Photos from the image-classification dataset "datera-v2" in the GitHub repository AffrizaWildanFauzan/datera-v2. Its 30 classes are: Albizia saponaria, Dendrobium leonis, Dracaena trifasciata, Echinodorus radican, Gymnocalycium, Hopea bilitonensis, Impatiens walleriana, Lagerstroemia speciosa, Ixora acuminata, Monstera adansonii, Nepenthes sumatrana, Alocasia Black Velvet, Nepenthes reinwardtiana, Ochna kirkii, Philodendron Lemon, Portulaca sp, Quassia amara, Reutealis trisperma, Rosa sp, Russelia equisetiformis, Syzygium myrtifolium, Tabernaemontana corymbosa, Anacampseros rufescens Sunrise, 3 apocynacaea, Areca catechu, Catharanthus roseus, Ceiba pentandra, Cuphea hyssopifolia, Cymbidium bicolor, Dendrobium Uthai White.

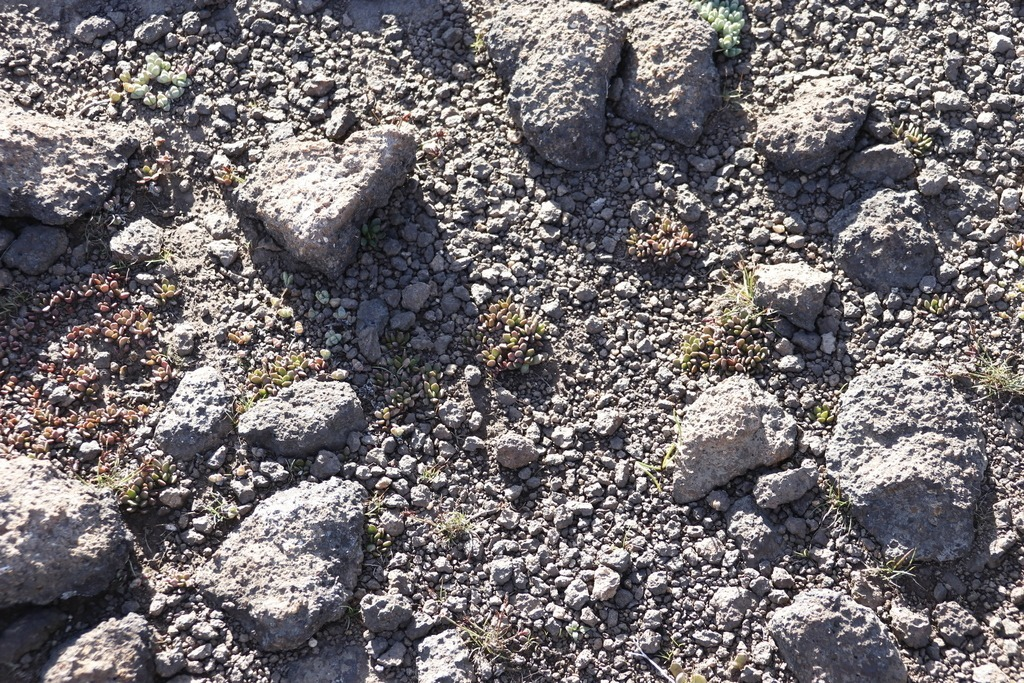
Label: Anacampseros rufescens Sunrise

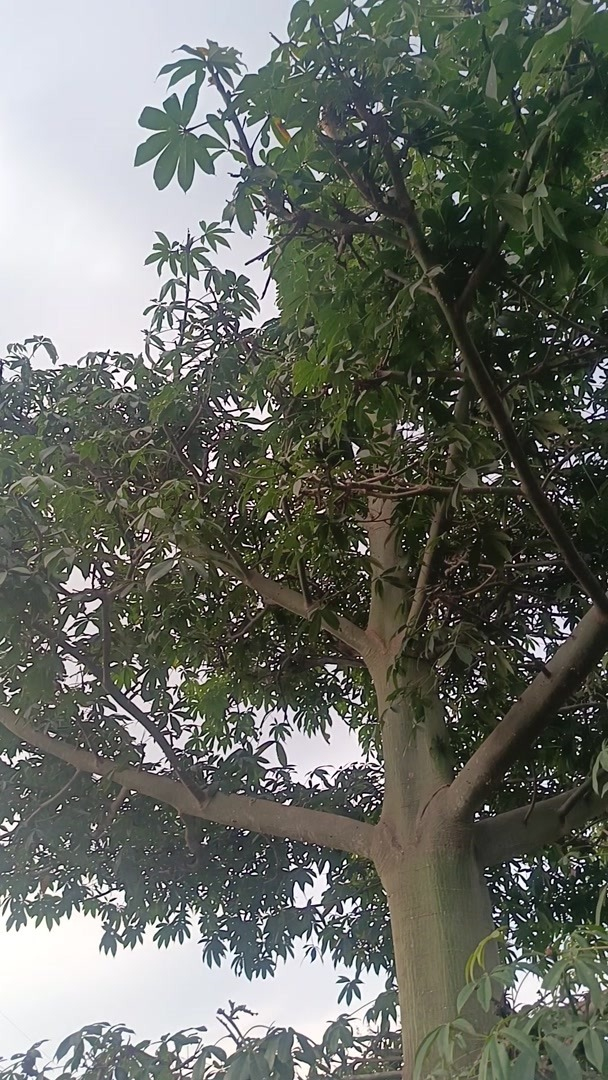
Label: Ceiba pentandra

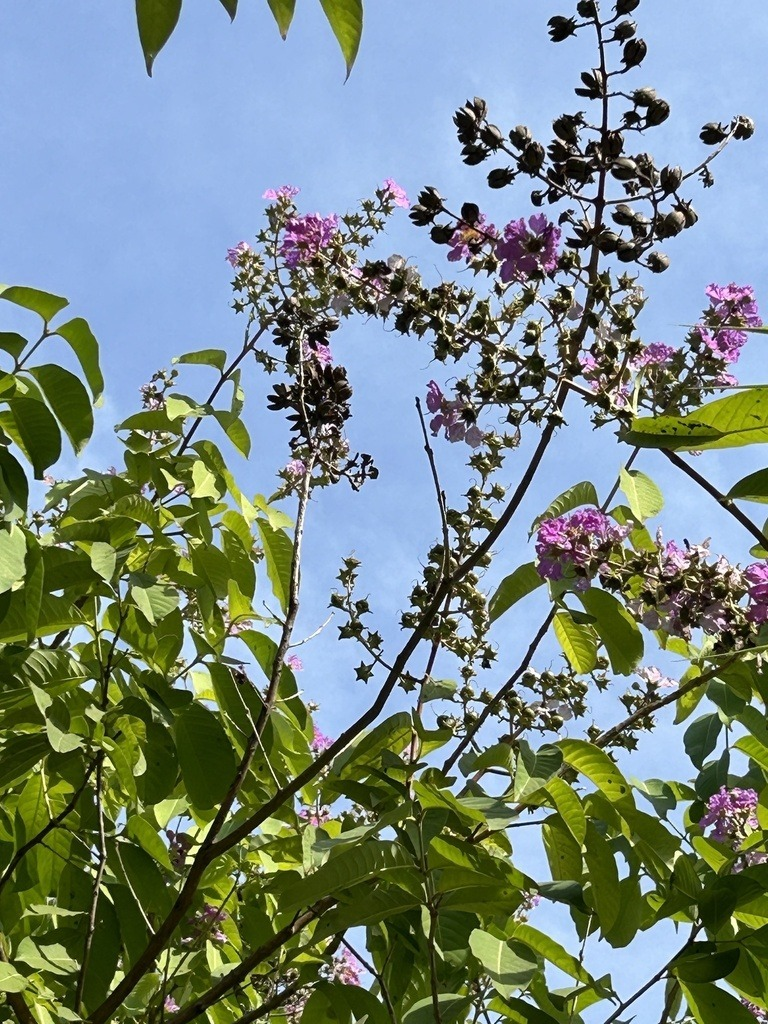
Label: Lagerstroemia speciosa

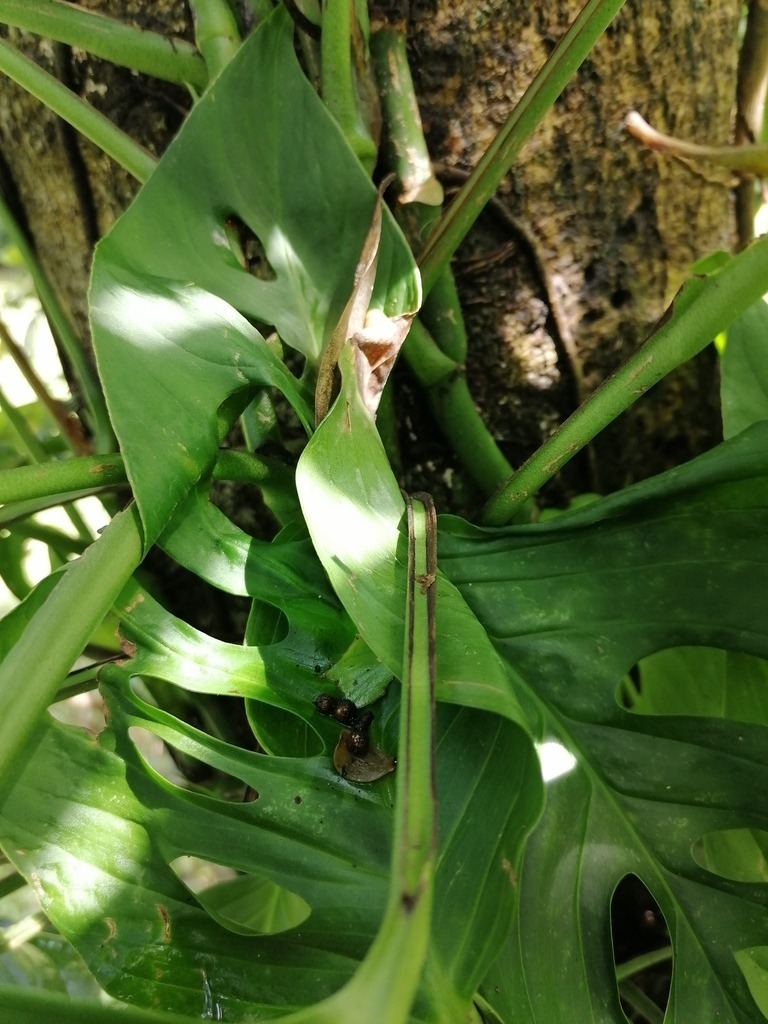
Label: Monstera adansonii

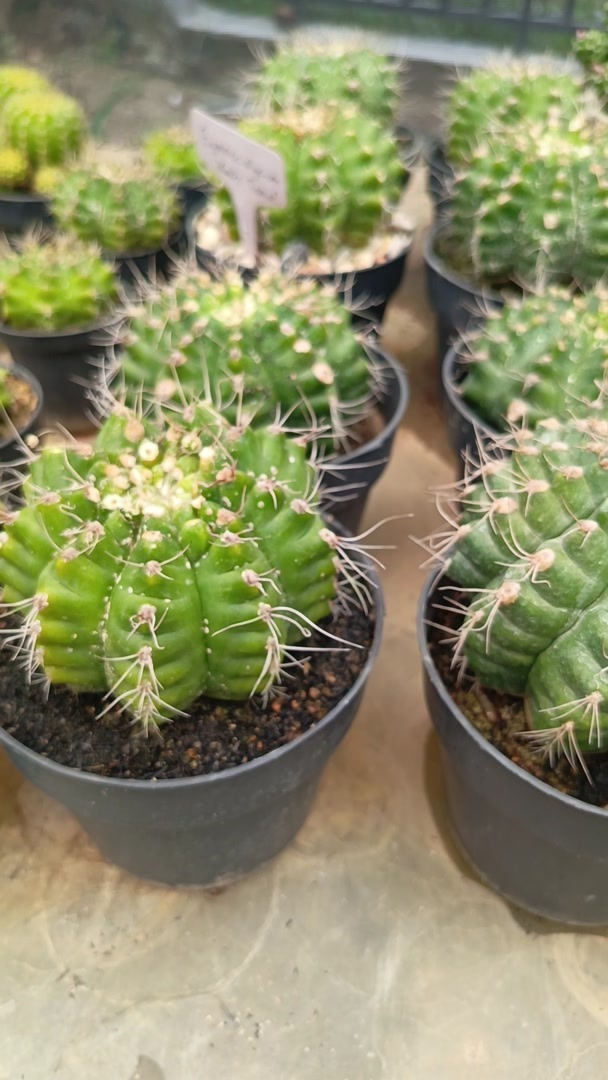
Label: Gymnocalycium

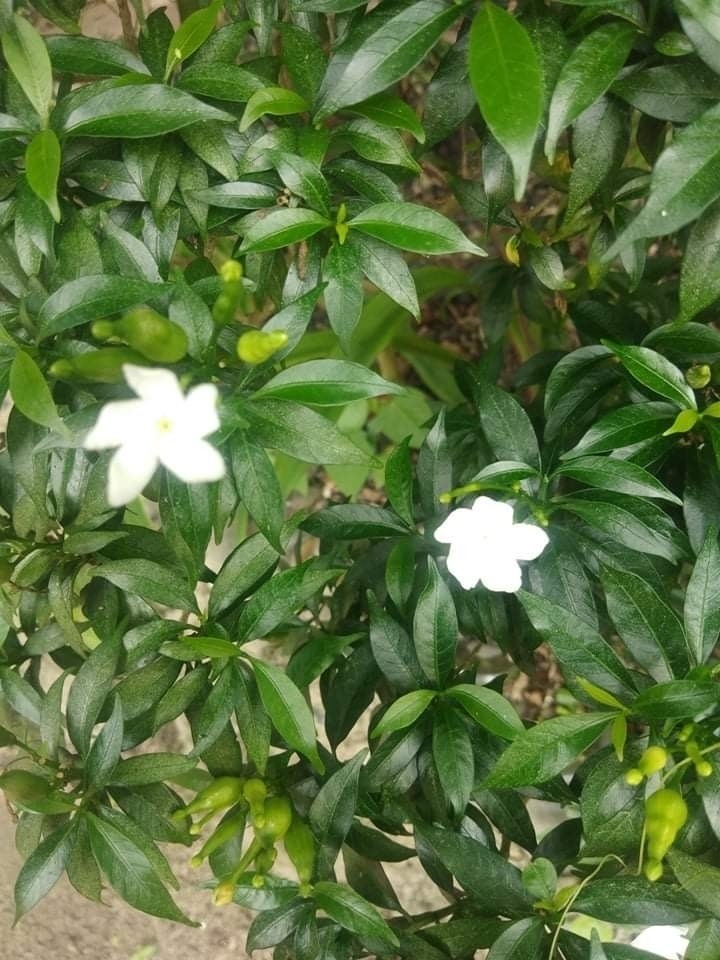
Label: Tabernaemontana corymbosa
